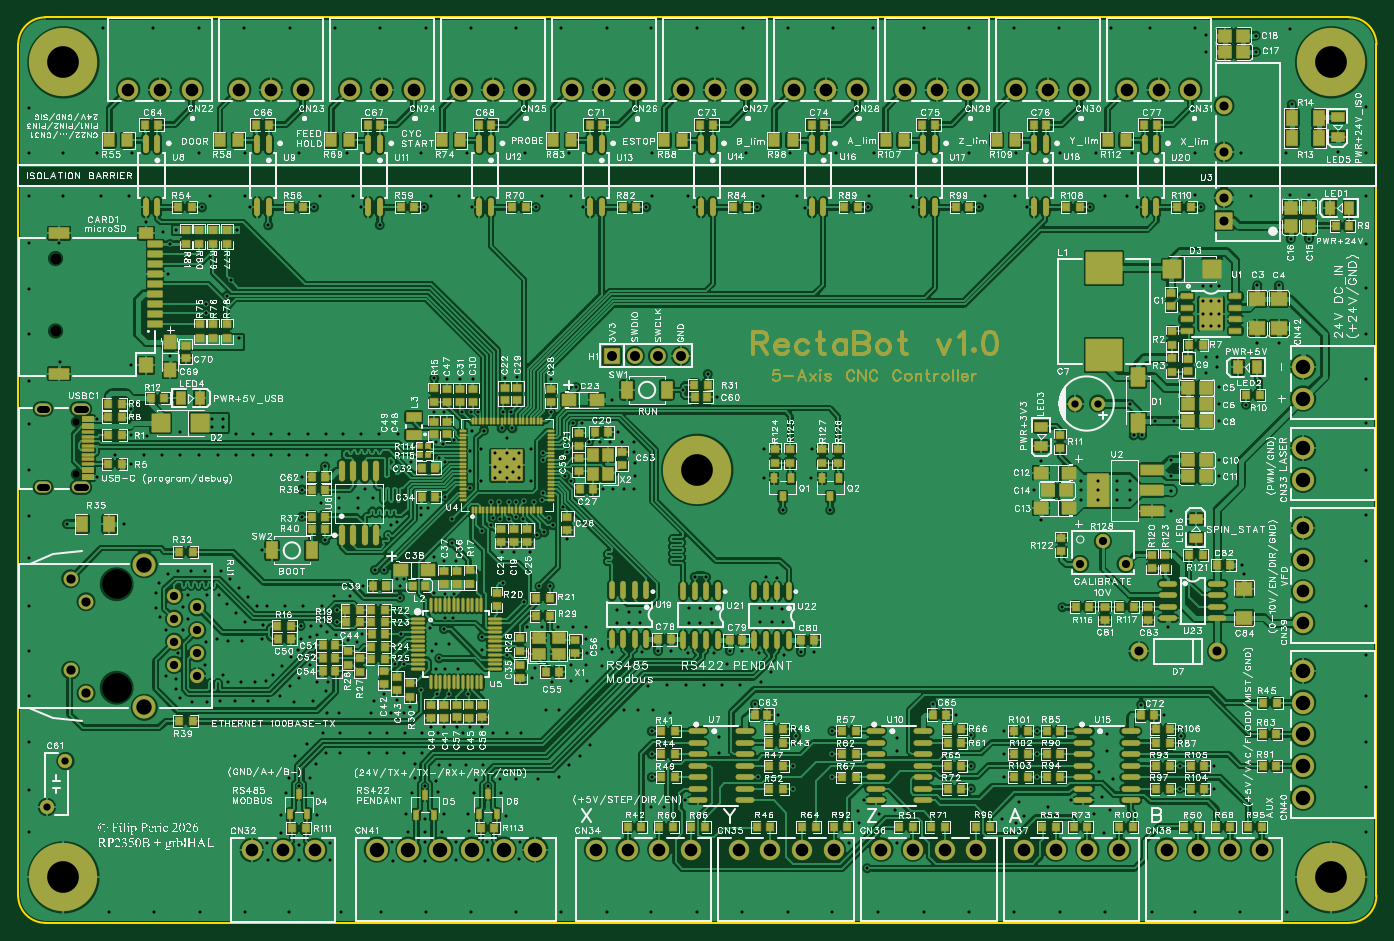
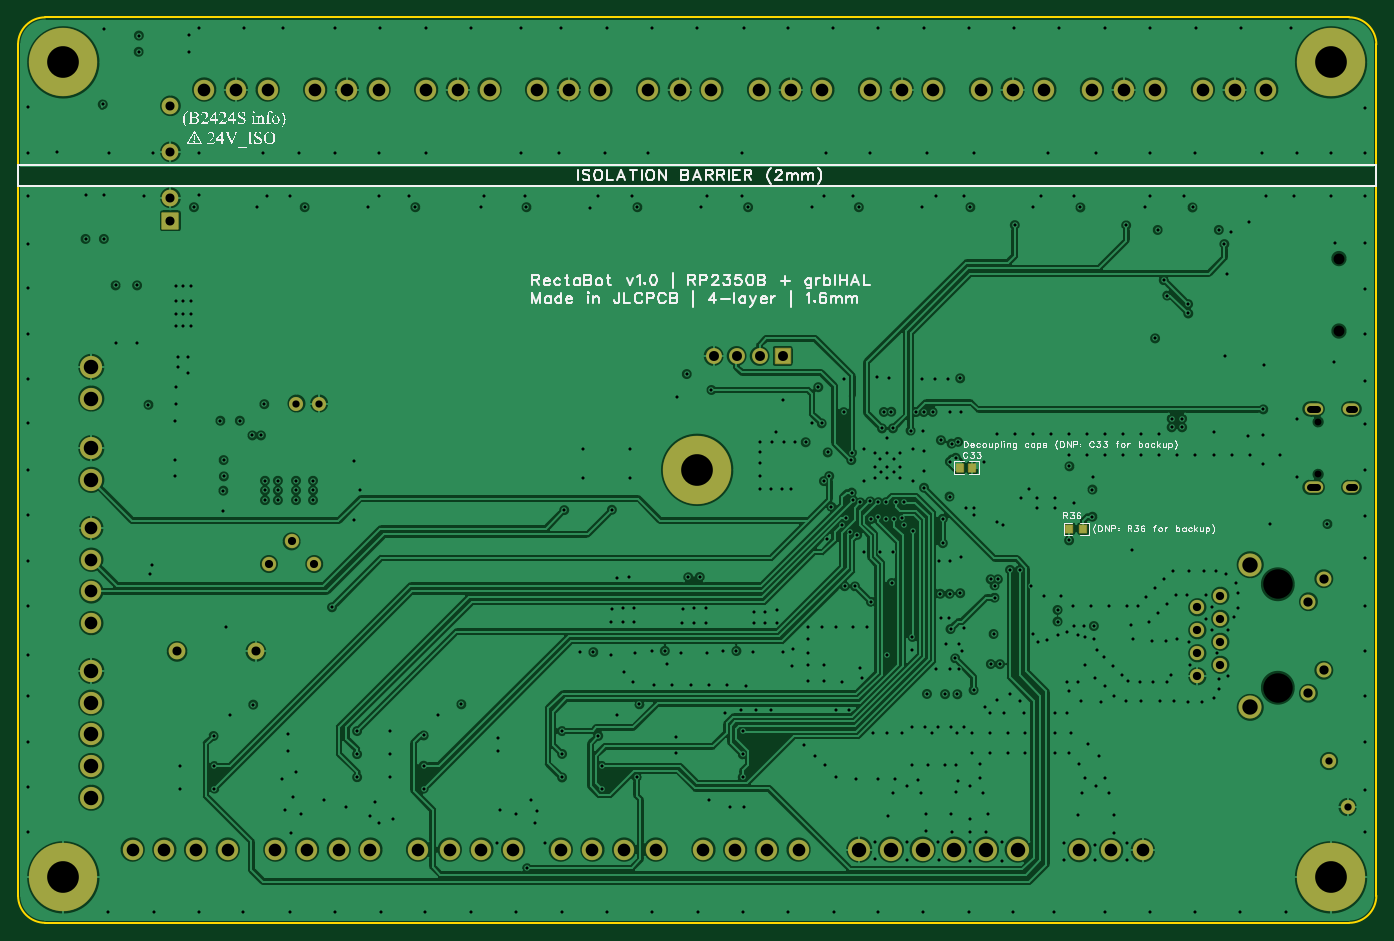
Circuit board: 12 layer files. Board 150.0 x 100.0 mm.
- drill: Drill_NPTH_Through.DRL (476 bytes)
- drill: Drill_PTH_Through.DRL (14039 bytes)
- drill: Drill_PTH_Through_Via.DRL (11593 bytes)
- outline: Gerber_BoardOutlineLayer.GKO (895 bytes)
- bottom_copper: Gerber_BottomLayer.GBL (277748 bytes)
- paste: Gerber_BottomPasteMaskLayer.GBP (1384 bytes)
- bottom_silk: Gerber_BottomSilkscreenLayer.GBO (96945 bytes)
- bottom_mask: Gerber_BottomSolderMaskLayer.GBS (4242 bytes)
- top_copper: Gerber_TopLayer.GTL (647696 bytes)
- paste: Gerber_TopPasteMaskLayer.GTP (115802 bytes)
- top_silk: Gerber_TopSilkscreenLayer.GTO (561537 bytes)
- top_mask: Gerber_TopSolderMaskLayer.GTS (34248 bytes)

=== drill: Drill_NPTH_Through.DRL ===
;TYPE=NON_PLATED
;Layer: NPTH_Through
;EasyEDA Pro v3.2.148, 2026-08-04 10:02:06
;Gerber Generator version 0.3
M48
METRIC,LZ,0000.00000
;Hole size 1 = 0.75001 METRIC
T01C0.75001
;Hole size 2 = 1.20000 METRIC
T02C1.20000
;Hole size 3 = 3.24998 METRIC
T03C3.24998
;Hole size 4 = 3.50000 METRIC
T04C3.50000
%
G05
G90
T01
X6.42671Y55.29908
X6.42671Y49.49925
T02
X4.12702Y73.33031
X4.12702Y65.33032
T03
X10.87697Y37.36384
X10.87697Y25.93384
T04
X5.0Y95.0
X145.0Y95.0
X75.0Y50.0
M30
=== drill: Drill_PTH_Through.DRL (14039 bytes, source omitted) ===
=== drill: Drill_PTH_Through_Via.DRL (11593 bytes, source omitted) ===
=== outline: Gerber_BoardOutlineLayer.GKO ===
G04 Layer: BoardOutlineLayer*
G04 EasyEDA Pro v3.2.148, 2026-08-04 10:02:05*
G04 Gerber Generator version 0.3*
G04 Scale: 100 percent, Rotated: No, Reflected: No*
G04 Dimensions in millimeters*
G04 Leading zeros omitted, absolute positions, 4 integers and 5 decimals*
G04 Generated by one-click*
G04 Object Configs: Pad,Via,Track,Text,Image,Dimension,BoardOutline,BoardCutout,CopperFilled,SolidRegion,FPCStiffener,Line,PlaneZone,ComponentProperty,ComponentSilkscreen,TearDrop*
G04 Layer Configs: 1,15,16,2,3,4,5,6,7,8,9,10,11,13,14,56*
G04 Copper Areas: 0*
%FSLAX45Y45*%
%MOMM*%
%ADD10C,0.254*%
%ADD11C,0.2713*%
G75*


G04 Rect Start*
G54D10*
G01X0Y297500D02*
G01X0Y9697500D01*
G02X300000Y9997500I300000J0D01*
G01X14700000Y9997500D01*
G02X15000000Y9697500I0J-300000D01*
G01X15000000Y297500D01*
G02X14700000Y-2500I-300000J0D01*
G01X300000Y-2500D01*
G02X0Y297500I0J300000D01*
G04 Rect End*

M02*


=== bottom_copper: Gerber_BottomLayer.GBL (277748 bytes, source omitted) ===
=== paste: Gerber_BottomPasteMaskLayer.GBP ===
G04 Layer: BottomPasteMaskLayer*
G04 EasyEDA Pro v3.2.148, 2026-08-04 10:02:05*
G04 Gerber Generator version 0.3*
G04 Scale: 100 percent, Rotated: No, Reflected: No*
G04 Dimensions in millimeters*
G04 Leading zeros omitted, absolute positions, 4 integers and 5 decimals*
G04 Generated by one-click*
G04 Object Configs: Pad,Via,Track,Text,Image,Dimension,BoardOutline,BoardCutout,CopperFilled,SolidRegion,FPCStiffener,Line,PlaneZone,ComponentProperty,ComponentSilkscreen,TearDrop*
G04 Layer Configs: 1,15,16,2,3,4,5,6,7,8,9,10,11,13,14,56*
G04 Copper Areas: 0*
%FSLAX45Y45*%
%MOMM*%
%ADD10R,0.8X0.9*%
%ADD11C,0.7040*%
G75*


G04 PolygonModel Start*
G36*
G01X3432675Y4305409D02*
G01X3352675Y4305409D01*
G01X3347674Y4310410D01*
G01X3347674Y4333207D01*
G01X3384674Y4333207D01*
G01X3384674Y4366207D01*
G01X3347674Y4366207D01*
G01X3347674Y4390410D01*
G01X3352675Y4395409D01*
G01X3432675Y4395409D01*
G01X3437674Y4390410D01*
G01X3437674Y4310410D01*
G01X3432675Y4305409D01*
G37*
G36*
G01X3193671Y4395407D02*
G01X3273671Y4395407D01*
G01X3278672Y4390405D01*
G01X3278672Y4367609D01*
G01X3241672Y4367609D01*
G01X3241672Y4334609D01*
G01X3278672Y4334609D01*
G01X3278672Y4310405D01*
G01X3273671Y4305407D01*
G01X3193671Y4305407D01*
G01X3188672Y4310405D01*
G01X3188672Y4390405D01*
G01X3193671Y4395407D01*
G37*

G04 Pad Start*
G54D10*
G01X4600002Y5022500D03*
G01X4459998Y5022500D03*
G04 Pad End*

M02*


=== bottom_silk: Gerber_BottomSilkscreenLayer.GBO (96945 bytes, source omitted) ===
=== bottom_mask: Gerber_BottomSolderMaskLayer.GBS ===
G04 Layer: BottomSolderMaskLayer*
G04 EasyEDA Pro v3.2.148, 2026-08-04 10:02:05*
G04 Gerber Generator version 0.3*
G04 Scale: 100 percent, Rotated: No, Reflected: No*
G04 Dimensions in millimeters*
G04 Leading zeros omitted, absolute positions, 4 integers and 5 decimals*
G04 Generated by one-click*
G04 Object Configs: Pad,Via,Track,Text,Image,Dimension,BoardOutline,BoardCutout,CopperFilled,SolidRegion,FPCStiffener,Line,PlaneZone,ComponentProperty,ComponentSilkscreen,TearDrop*
G04 Layer Configs: 1,15,16,2,3,4,5,6,7,8,9,10,11,13,14,56*
G04 Copper Areas: 0*
%FSLAX45Y45*%
%MOMM*%
%AMRoundRect*1,1,$1,$2,$3*1,1,$1,$4,$5*1,1,$1,0-$2,0-$3*1,1,$1,0-$4,0-$5*20,1,$1,$2,$3,$4,$5,0*20,1,$1,$4,$5,0-$2,0-$3,0*20,1,$1,0-$2,0-$3,0-$4,0-$5,0*20,1,$1,0-$4,0-$5,$2,$3,0*4,1,4,$2,$3,$4,$5,0-$2,0-$3,0-$4,0-$5,$2,$3,0*%
%ADD10C,1.562*%
%ADD11RoundRect,0.062X-0.4X0.45X0.4X0.45*%
%ADD12C,1.586*%
%ADD13C,7.562*%
%ADD14RoundRect,0.1016X-0.40324X0.432X0.40324X0.432*%
%ADD15RoundRect,0.062X-0.85X0.85X0.85X0.85*%
%ADD16C,1.762*%
%ADD17C,1.662*%
%ADD18C,2.562*%
%ADD19RoundRect,0.0615X-0.9X-0.9X-0.9X0.9*%
%ADD20RoundRect,0.062X-0.9X-0.9X-0.9X0.9*%
%ADD21C,1.862*%
%ADD22O,1.862X1.262*%
%ADD23O,2.062X1.262*%
%ADD24C,2.262*%
%ADD25C,2.462*%
%ADD26C,1.6*%
G75*


G04 Pad Start*
G54D10*
G01X11674994Y5732500D03*
G01X11925006Y5732500D03*
G54D11*
G01X4600002Y5022500D03*
G01X4459998Y5022500D03*
G54D12*
G01X522502Y1784249D03*
G01X317498Y1275741D03*
G54D13*
G01X500000Y500000D03*
G01X14500000Y500000D03*
G01X500000Y9500000D03*
G01X14500000Y9500000D03*
G54D14*
G01X3388509Y4350408D03*
G01X3237837Y4350408D03*
G54D15*
G01X6556500Y6257499D03*
G54D16*
G01X6810500Y6257499D03*
G01X7064500Y6257499D03*
G01X7318500Y6257499D03*
G54D17*
G01X579697Y2786398D03*
G01X749699Y2532398D03*
G01X579697Y3797394D03*
G01X749699Y3543394D03*
G54D12*
G01X1722697Y3609384D03*
G01X1976697Y3482384D03*
G01X1722697Y3355384D03*
G01X1976697Y3228384D03*
G01X1722697Y3101384D03*
G01X1976697Y2974384D03*
G01X1722697Y2847384D03*
G01X1976697Y2720384D03*
G54D18*
G01X1392690Y3952401D03*
G01X1392685Y2377400D03*
G54D20*
G01X13317120Y7750004D03*
G54D21*
G01X13317120Y8004004D03*
G01X13317120Y8512004D03*
G01X13317120Y9020004D03*
G54D22*
G01X274701Y4807405D03*
G54D23*
G01X692683Y4807405D03*
G01X692683Y5672428D03*
G54D22*
G01X274701Y5672428D03*
G54D24*
G01X1915335Y9200000D03*
G01X1565349Y9200000D03*
G01X1215337Y9200000D03*
G01X3140751Y9200000D03*
G01X2790764Y9200000D03*
G01X2440752Y9200000D03*
G01X4366166Y9200000D03*
G01X4016180Y9200000D03*
G01X3666168Y9200000D03*
G01X5591582Y9200000D03*
G01X5241595Y9200000D03*
G01X4891583Y9200000D03*
G01X6816997Y9200000D03*
G01X6467011Y9200000D03*
G01X6116999Y9200000D03*
G01X8042413Y9200000D03*
G01X7692426Y9200000D03*
G01X7342414Y9200000D03*
G01X9267828Y9200000D03*
G01X8917841Y9200000D03*
G01X8567829Y9200000D03*
G01X10493244Y9200000D03*
G01X10143257Y9200000D03*
G01X9793245Y9200000D03*
G01X11718659Y9200000D03*
G01X11368672Y9200000D03*
G01X11018660Y9200000D03*
G01X12944075Y9200000D03*
G01X12594088Y9200000D03*
G01X12244076Y9200000D03*
G01X2578768Y800452D03*
G01X2928755Y800452D03*
G01X3278767Y800452D03*
G54D25*
G01X14191058Y4889412D03*
G01X14191058Y5239398D03*
G54D24*
G01X6380642Y806452D03*
G01X6730629Y806452D03*
G01X7080641Y806452D03*
G01X7430627Y806452D03*
G01X7956547Y806452D03*
G01X8306534Y806452D03*
G01X8656546Y806452D03*
G01X9006532Y806452D03*
G01X9532452Y806452D03*
G01X9882439Y806452D03*
G01X10232451Y806452D03*
G01X10582437Y806452D03*
G01X11108357Y806452D03*
G01X11458344Y806452D03*
G01X11808356Y806452D03*
G01X12158342Y806452D03*
G01X12684262Y806452D03*
G01X13034249Y806452D03*
G01X13384261Y806452D03*
G01X13734247Y806452D03*
G01X14191048Y3307497D03*
G01X14191048Y3657484D03*
G01X14191048Y4007496D03*
G01X14191048Y4357482D03*
G54D25*
G01X14191048Y1379312D03*
G01X14191048Y1729299D03*
G01X14191048Y2079311D03*
G01X14191048Y2429297D03*
G01X14191048Y2779284D03*
G01X3960442Y806452D03*
G01X4310429Y806452D03*
G01X4660441Y806452D03*
G01X5010427Y806452D03*
G01X5360427Y806452D03*
G01X5710426Y806452D03*
G01X14191058Y5787503D03*
G01X14191058Y6137489D03*
G54D21*
G01X13244001Y2995000D03*
G01X12374000Y2995000D03*
G54D26*
G01X11729000Y3960007D03*
G01X11978987Y4209993D03*
G01X12228999Y3960007D03*
G54D13*
G01X7500000Y5000000D03*
G04 Pad End*

M02*


=== top_copper: Gerber_TopLayer.GTL (647696 bytes, source omitted) ===
=== paste: Gerber_TopPasteMaskLayer.GTP (115802 bytes, source omitted) ===
=== top_silk: Gerber_TopSilkscreenLayer.GTO (561537 bytes, source omitted) ===
=== top_mask: Gerber_TopSolderMaskLayer.GTS (34248 bytes, source omitted) ===
